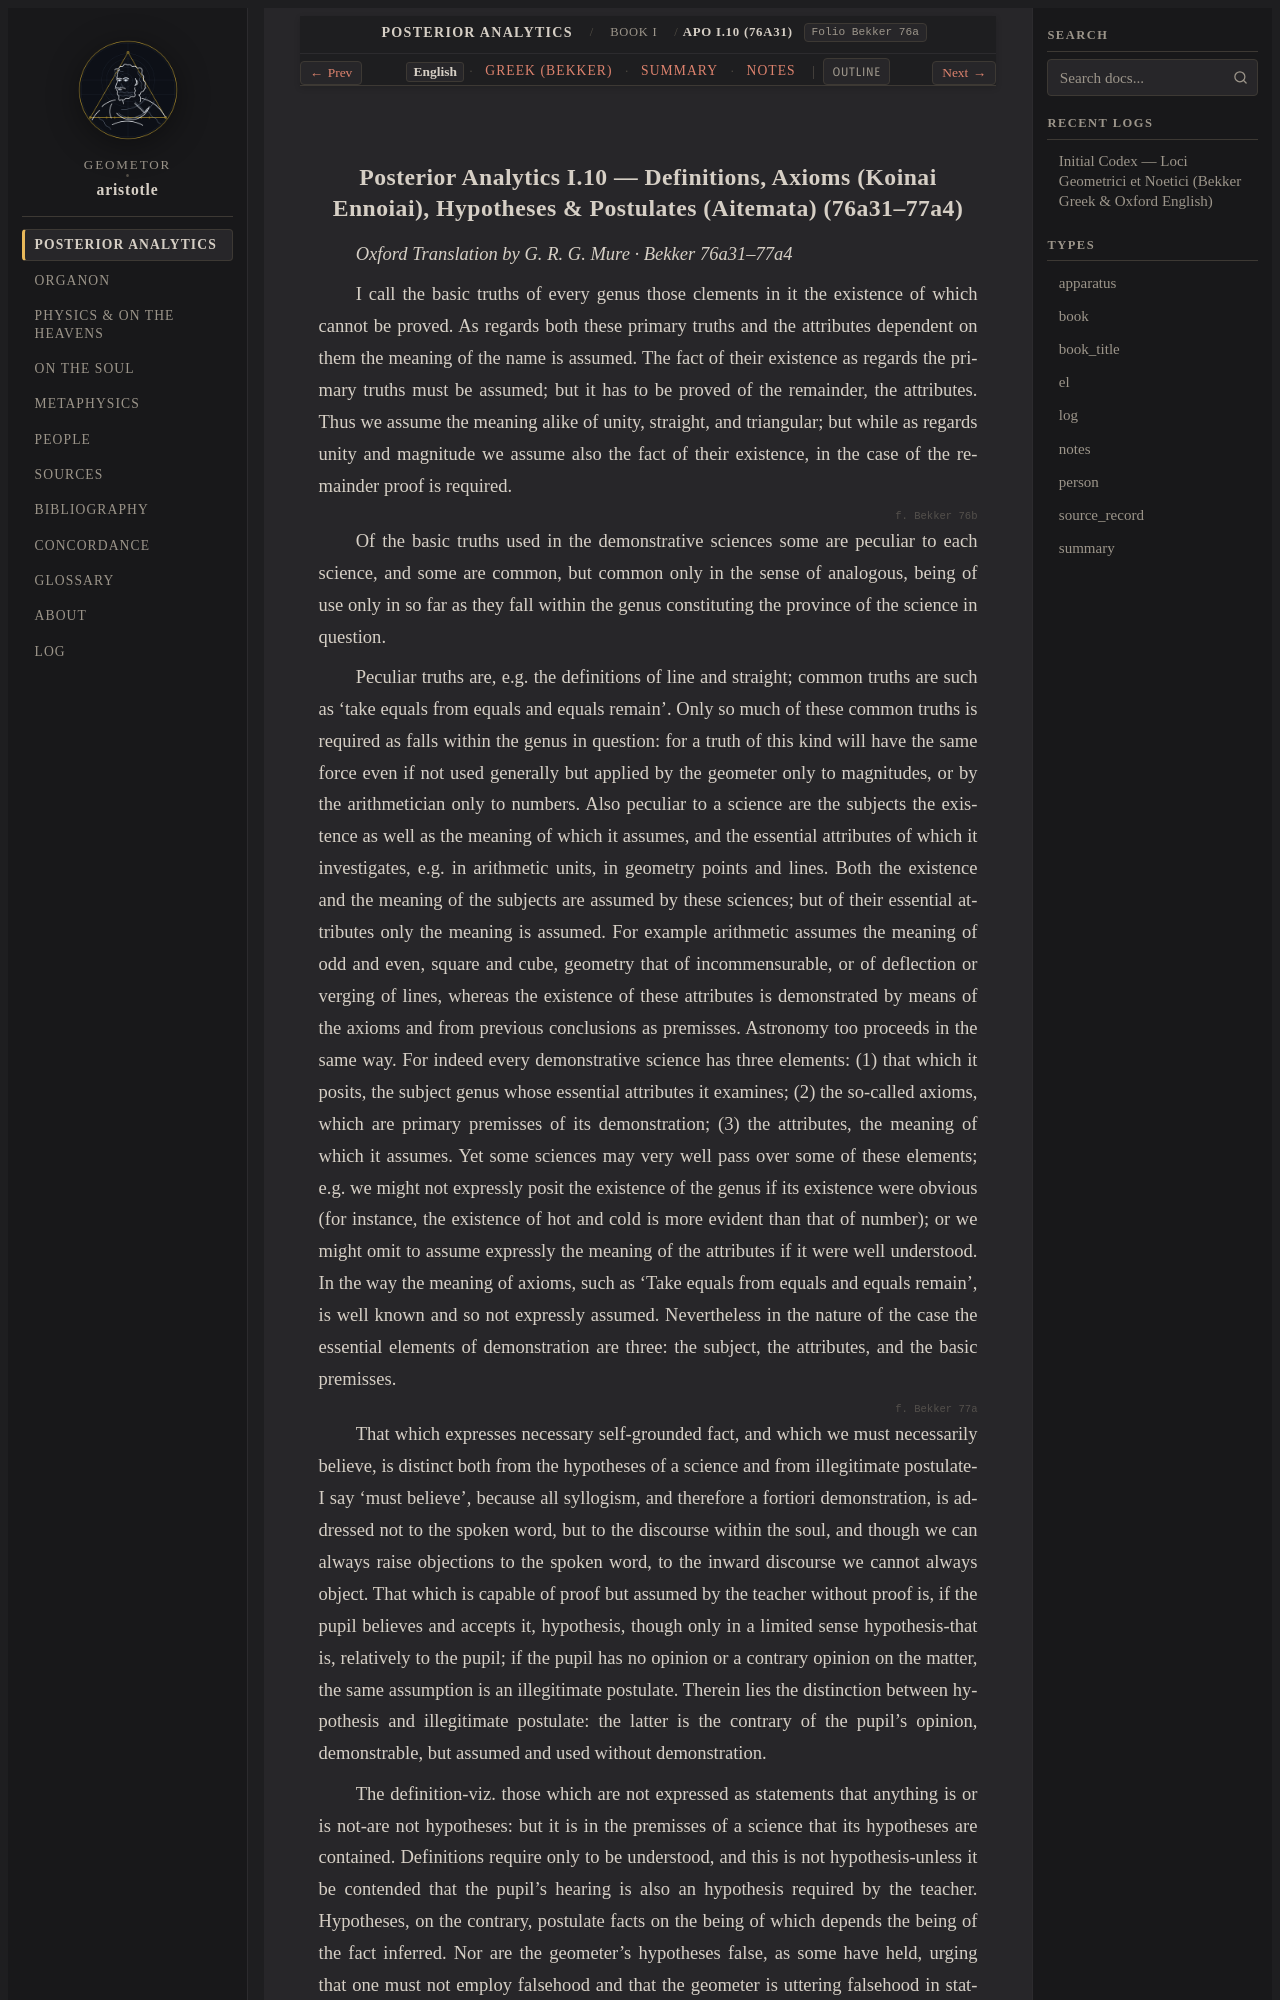

repository: geometor/aristotle · page: analytica_posteriora/book_1/ch_10/index.html · generator: sphinx

:order: 10
:layout: book
:type: book
:title: Definitions, Axioms (Koinai Ennoiai), Hypotheses & Postulates (Aitemata)
:canonical_id: APo I.10 (76a31)
:folio: Bekker 76a
:tracks: English: index | Greek: greek | Summary: summary | Notes: notes

.. _liber-1a-apodeixis-en-c10:
